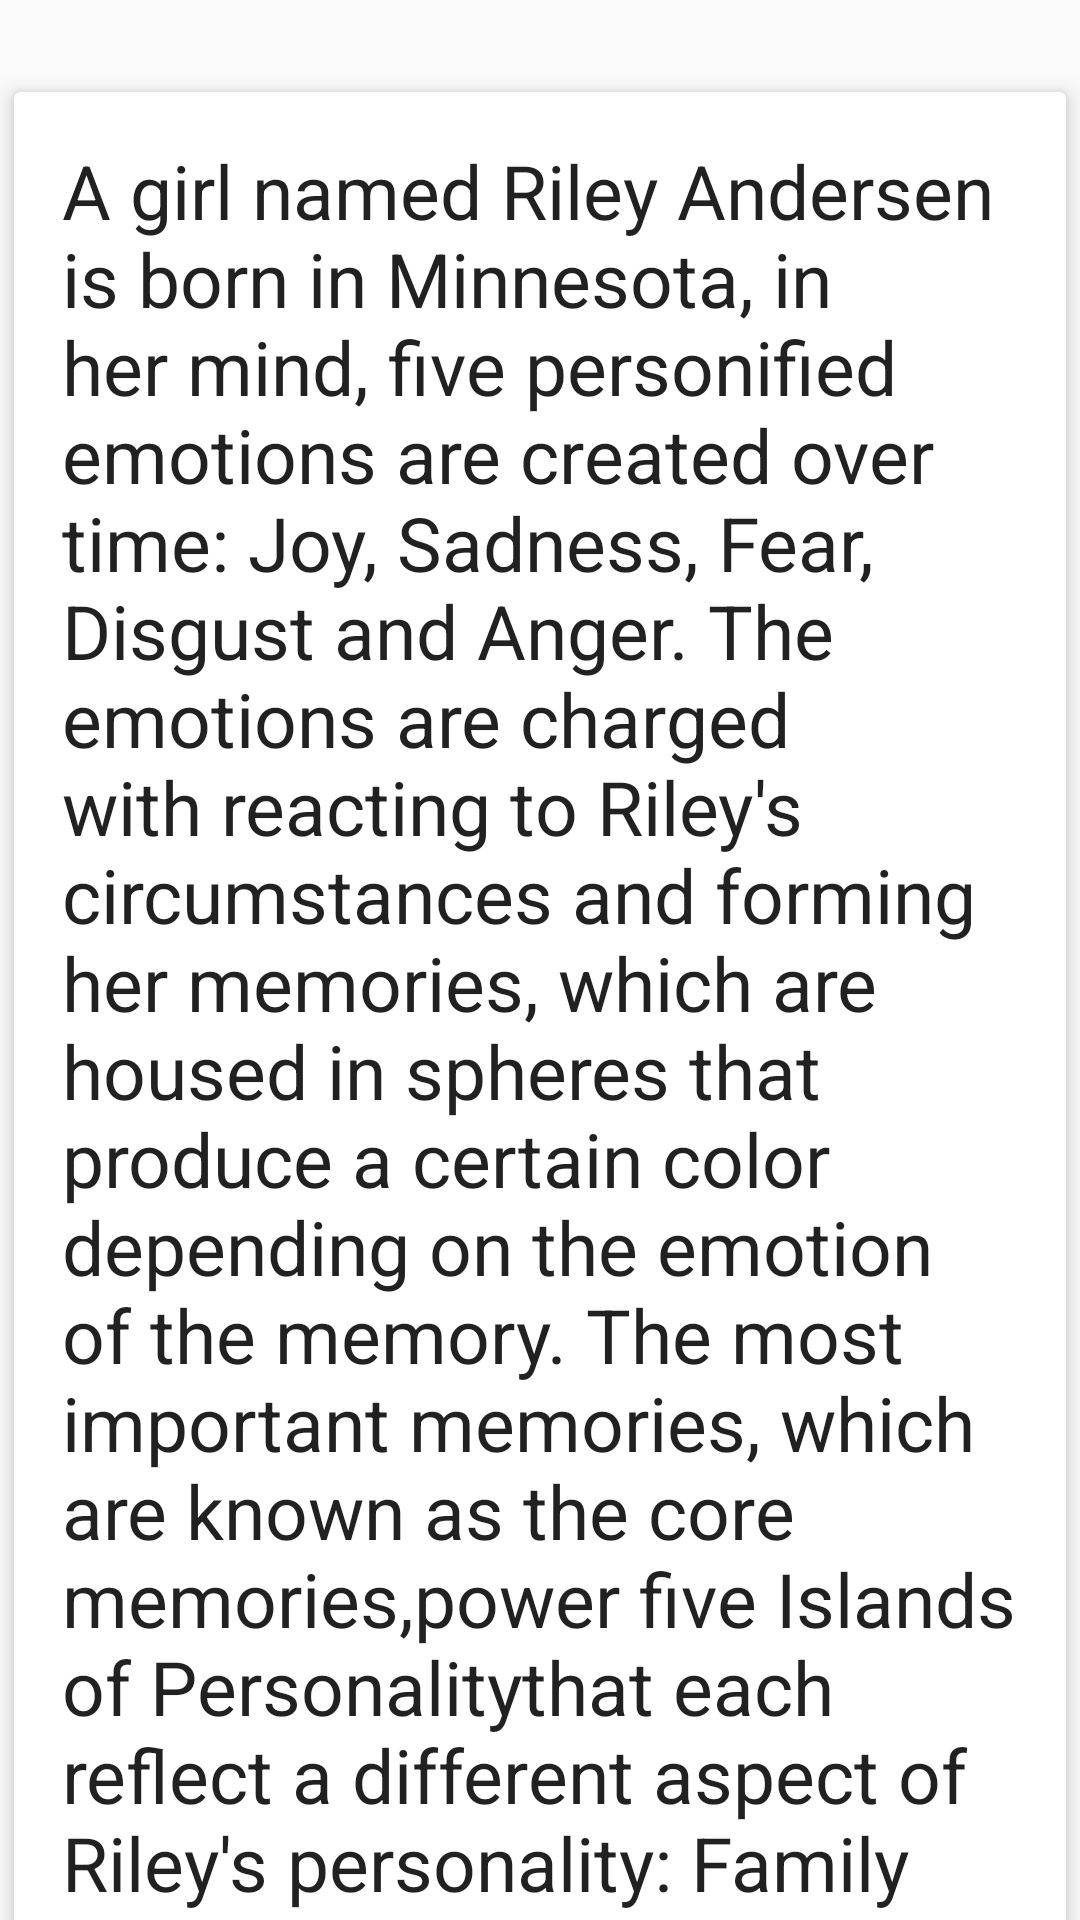

The Android layout XML behind this screen, and the referenced resources:
<!-- AndroidManifest.xml: application theme AppTheme -->
<!-- res/layout/fragment_overview.xml -->
<?xml version="1.0" encoding="utf-8"?>
    <android.support.v4.widget.NestedScrollView
        xmlns:android="http://schemas.android.com/apk/res/android"
        xmlns:app="http://schemas.android.com/apk/res-auto"
        android:id="@+id/scroll"
        android:layout_width="match_parent"
        android:layout_height="match_parent"
        android:clipToPadding="false"
        app:layout_behavior="@string/appbar_scrolling_view_behavior">

        <FrameLayout
            android:layout_width="match_parent"
            android:layout_height="wrap_content">

            <android.support.v7.widget.CardView
                android:layout_width="match_parent"
                android:layout_height="wrap_content"
                android:layout_marginTop="24dp"
                app:cardElevation="4dp"
                app:cardUseCompatPadding="true">

                <LinearLayout
                    android:layout_width="match_parent"
                    android:layout_height="wrap_content"
                    android:orientation="vertical">

                    <TextView
                        android:id="@+id/description"
                        android:layout_width="match_parent"
                        android:layout_height="wrap_content"
                        android:layout_margin="16dp"
                        android:text="@string/txt_overview"
                        android:textSize="25dp"
                        android:textAppearance="@style/TextAppearance.AppCompat.Body1"/>

                </LinearLayout>

            </android.support.v7.widget.CardView>

        </FrameLayout>

    </android.support.v4.widget.NestedScrollView>
<!-- resources referenced by this layout -->
<resources>
  <string name="txt_overview">A girl named Riley Andersen is born in Minnesota, in her mind, five personified emotions are created over time: Joy, Sadness, Fear, Disgust and Anger. The emotions are charged with reacting to Riley\'s circumstances and forming her memories, which are housed in spheres that produce a certain color depending on the emotion of the memory. The most important memories, which are known as "the core memories," power five "Islands of Personality" that each reflect a different aspect of Riley\'s personality: Family Island, Friendship Island, Hockey Island, Honesty Island, and Goofball Island.
  
  Each emotion also has a defined purpose in Riley\'s life: Joy makes sure she is happy, Fear keeps her safe, Anger keeps her life fair and Disgust prevents her from being poisoned, both physically and socially. Sadness, however, doesn\'t believe she has a purpose in her mind, or that of the other emotions, and is constantly ignored as a result.</string>
  <style name="AppTheme" parent="BaseTheme" />
  <style name="BaseTheme" parent="Theme.AppCompat.Light.DarkActionBar">
          <item name="windowActionBar">false</item>
          <item name="windowNoTitle">true</item>
          <item name="colorPrimary">@color/primary</item> 
          <item name="colorPrimaryDark">@color/primary_dark</item> 
          <item name="colorControlHighlight">@color/accent_translucent</item> 
          <item name="colorAccent">@color/accent</item>
          <item name="selectableItemBackground">@drawable/selectable_item_background</item>
          <item name="android:selectableItemBackground">@drawable/selectable_item_background</item>
      </style>
  <color name="primary">#51559B</color>
  <color name="primary_dark">#3f437a</color>
  <color name="accent_translucent">#80b4c04c</color>
  <color name="accent">#b4c04c</color>
</resources>
